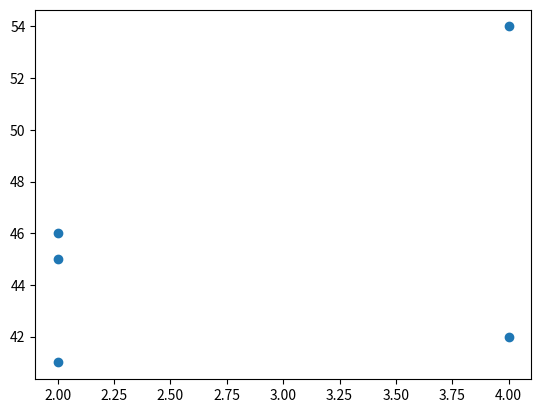

Write Python code to recreate this figure.
import numpy as np
import matplotlib.pyplot as plt

# make a data with four attributes.
data = [[4, 5, 3, 4], [2, 3, 4, 1], [2, 5, 3, 5], [4, 2, 3, 1], [2, 13, 4, 6]]

data2 = [[54], [45], [41], [42], [46]]
data = np.array(data)
data2 = np.array(data2)
plt.scatter(data[:, 0], data2)
plt.show()
